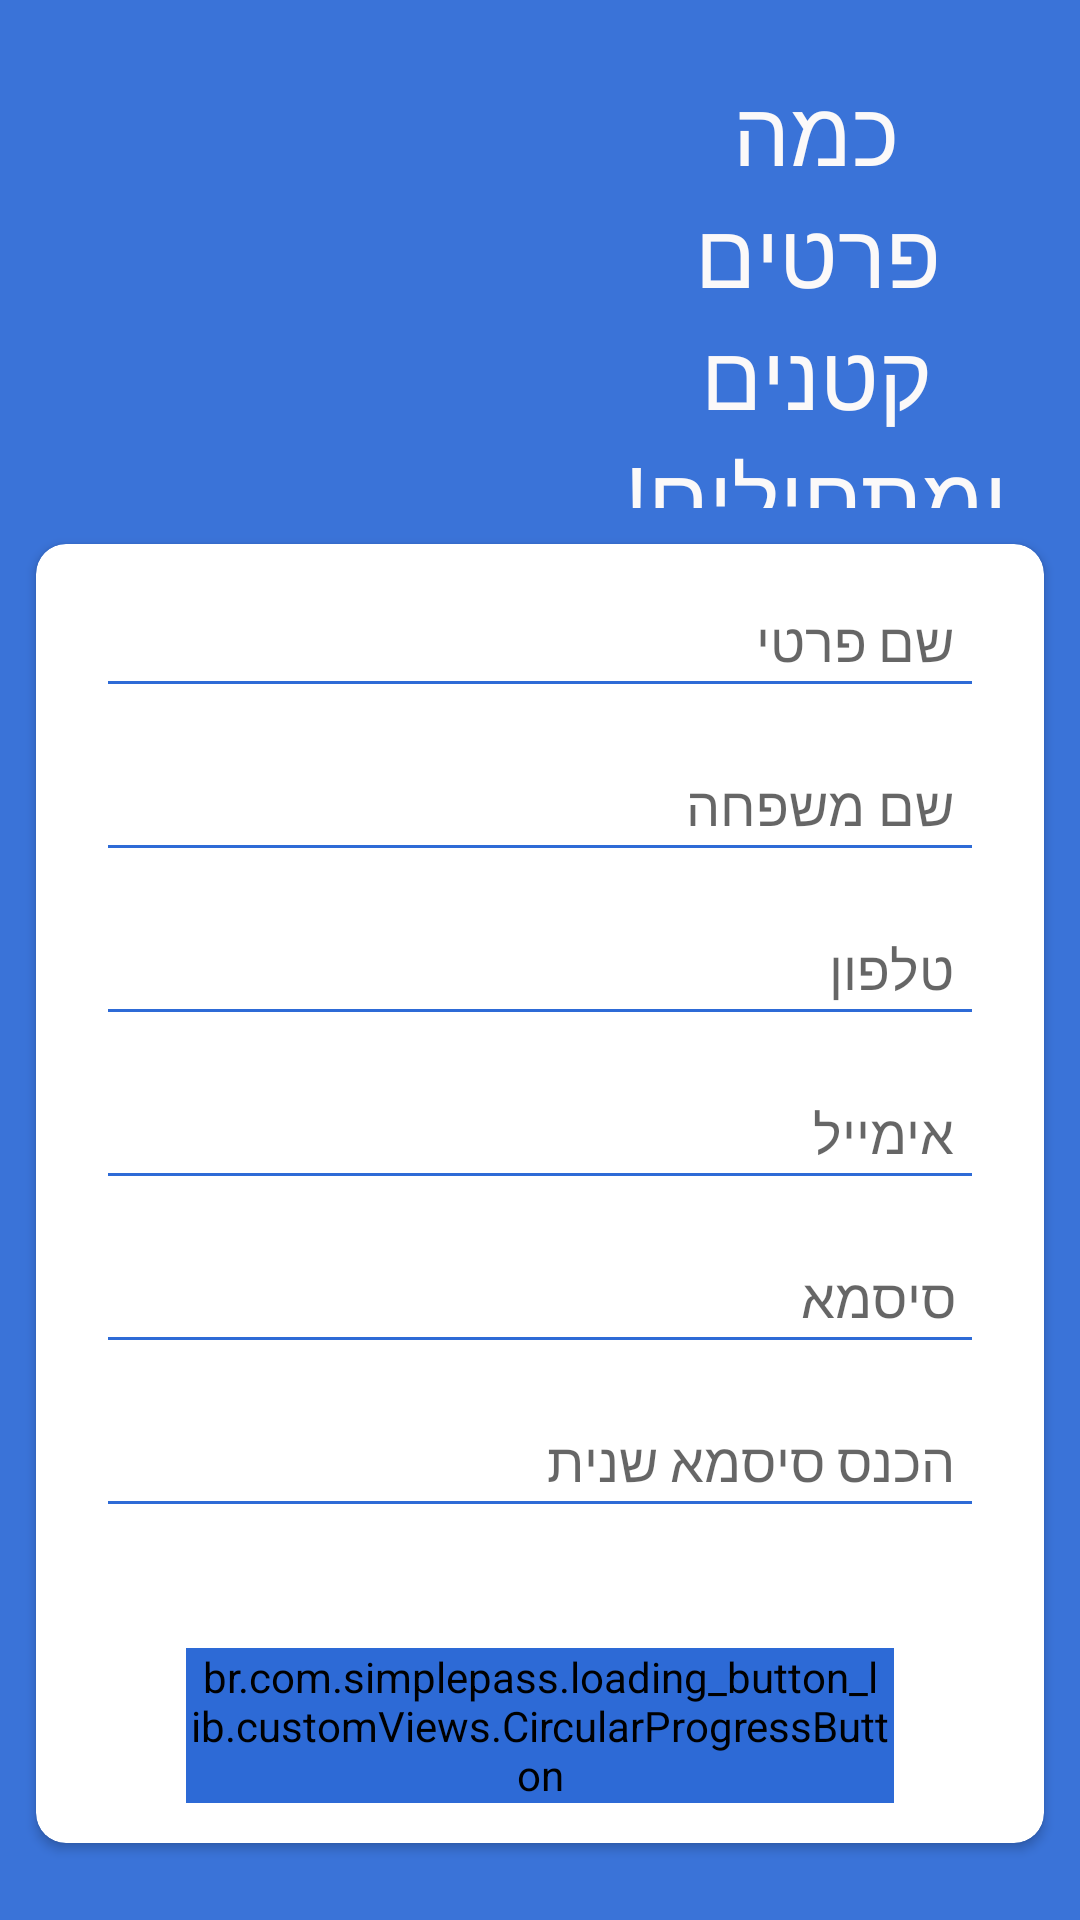

Android layout source for this screen:
<!-- AndroidManifest.xml: application theme Theme.SubletPark -->
<!-- res/layout/activity_registration.xml -->
<?xml version="1.0" encoding="utf-8"?>
<LinearLayout xmlns:android="http://schemas.android.com/apk/res/android"
    xmlns:app="http://schemas.android.com/apk/res-auto"
    xmlns:tools="http://schemas.android.com/tools"
    android:layout_width="match_parent"
    android:layout_height="match_parent"
    android:layout_gravity="center"
    android:id="@+id/activity_registration"
    android:background="@color/login_bk_color"
    android:backgroundTint="#CB0850CF"
    android:focusableInTouchMode="true"
    android:gravity="center"
    android:layout_alignParentBottom="true"
    android:fitsSystemWindows="true"
    android:orientation="vertical"
    tools:context=".Registration">

    <LinearLayout
        android:layout_width="match_parent"
        android:layout_height="156dp"
        android:orientation="horizontal">

        <ImageView
            android:id="@+id/imageView9"
            android:layout_width="74dp"
            android:layout_height="139dp"
            android:layout_margin="12dp"
            android:layout_weight="1"

            app:srcCompat="@drawable/ic_login_hero" />

        <TextView
            android:id="@+id/textView3"
            android:layout_width="30dp"
            android:layout_height="match_parent"
            android:layout_marginTop="10dp"
            android:layout_marginRight="20dp"
            android:layout_weight="1"
            android:text="כמה פרטים קטנים ומתחילים!"
            android:textAlignment="center"
            android:textColor="#FBF9F9"
            android:textSize="30sp" />

    </LinearLayout>

    <androidx.cardview.widget.CardView
        android:layout_width="match_parent"
        android:layout_height="wrap_content"
        android:layout_margin="12dp"
        android:background="#FFFFFF"
        android:layout_alignParentBottom="true"
        android:fitsSystemWindows="true"
        android:backgroundTint="@color/white"
        app:cardCornerRadius="10dp">

        <LinearLayout
            android:layout_width="match_parent"
            android:layout_height="433dp"
            android:orientation="vertical">

            <EditText
                android:id="@+id/firstName"
                style="@style/modifiedEditText"
                android:layout_width="match_parent"
                android:layout_height="wrap_content"
                android:layout_marginLeft="20dp"
                android:layout_marginTop="10dp"
                android:layout_marginRight="20dp"
                android:ems="10"
                android:hint="שם פרטי"
                android:inputType="textPersonName"
                android:padding="10dp" />

            <EditText
                android:id="@+id/lastName"
                style="@style/modifiedEditText"
                android:layout_width="match_parent"
                android:layout_height="wrap_content"
                android:layout_marginLeft="20dp"
                android:layout_marginTop="10dp"
                android:layout_marginRight="20dp"
                android:ems="10"
                android:hint="שם משפחה"
                android:inputType="textPersonName"
                android:padding="10dp" />

            <EditText
                android:id="@+id/editTextPhone"
                style="@style/modifiedEditText"
                android:layout_width="match_parent"
                android:layout_height="wrap_content"
                android:layout_marginLeft="20dp"
                android:layout_marginTop="10dp"
                android:layout_marginRight="20dp"
                android:ems="10"
                android:gravity="right"
                android:maxLength="10"
                android:hint="טלפון"
                android:inputType="phone"
                android:padding="10dp" />

            <EditText
                android:id="@+id/editTextEmail"
                style="@style/modifiedEditText"
                android:layout_width="match_parent"
                android:layout_height="wrap_content"
                android:layout_marginLeft="20dp"
                android:layout_marginTop="10dp"
                android:layout_marginRight="20dp"
                android:ems="10"
                android:hint="אימייל"
                android:inputType="textEmailAddress"
                android:padding="10dp" />

            <EditText
                android:id="@+id/editTextPassword"
                style="@style/modifiedEditText"
                android:layout_width="match_parent"
                android:layout_height="wrap_content"
                android:layout_marginLeft="20dp"
                android:layout_marginTop="10dp"
                android:layout_marginRight="20dp"
                android:ems="10"
                android:gravity="right"
                android:hint="סיסמא"
                android:inputType="textPassword"
                android:padding="10dp" />

            <EditText
                android:id="@+id/editTextPassword2"
                style="@style/modifiedEditText"
                android:layout_width="match_parent"
                android:layout_height="wrap_content"
                android:layout_marginLeft="20dp"
                android:layout_marginTop="10dp"
                android:layout_marginRight="20dp"
                android:ems="10"
                android:gravity="right"
                android:hint="הכנס סיסמא שנית"
                android:inputType="textPassword"
                android:padding="10dp" />


            <br.com.simplepass.loading_button_lib.customViews.CircularProgressButton
                android:id="@+id/register"
                style="@style/loginButton"
                android:layout_width="match_parent"
                android:layout_height="wrap_content"
                android:layout_marginLeft="50dp"
                android:layout_marginTop="40dp"
                android:layout_marginRight="50dp"
                android:onClick="sign_up"
                android:text="הירשם" />


        </LinearLayout>

    </androidx.cardview.widget.CardView>


</LinearLayout>
<!-- resources referenced by this layout -->
<resources>
  <color name="login_bk_color">#fff</color>
  <color name="white">#FFFFFFFF</color>
  <style name="loginButton" parent="viewParent">
          <item name="android:background">@drawable/button_background_blue</item>
          <item name="android:backgroundTint">@color/blue</item>
          <item name="android:textColor">@color/whiteTextColor</item>
          <item name="android:textStyle">bold</item>
      </style>
  <style name="modifiedEditText" parent="parent">
          <item name="android:backgroundTint">@color/primaryTextColor</item>
      </style>
  <style name="Theme.SubletPark" parent="Theme.MaterialComponents.DayNight.DarkActionBar">
          
          <item name="colorPrimary">@color/blue</item>
          <item name="colorPrimaryVariant">@color/purple_700</item>
          <item name="colorOnPrimary">@color/white</item>
          
          <item name="colorSecondary">@color/teal_200</item>
          <item name="colorSecondaryVariant">@color/teal_700</item>
          <item name="colorOnSecondary">@color/black</item>
          
          <item name="android:statusBarColor" tools:targetApi="l">?attr/colorPrimaryVariant</item>
          
      </style>
  <style name="viewParent">
          <item name="android:layout_width">wrap_content</item>
          <item name="android:layout_height">wrap_content</item>
      </style>
  <color name="blue">#D80850CF</color>
  <color name="whiteTextColor">#fff</color>
  <style name="parent">
          <item name="android:layout_width">match_parent</item>
          <item name="android:layout_height">wrap_content</item>
      </style>
  <color name="primaryTextColor">@color/blue</color>
  <color name="purple_700">#FF3700B3</color>
  <color name="teal_200">#FF03DAC5</color>
  <color name="teal_700">#FF018786</color>
  <color name="black">#FF000000</color>
</resources>
